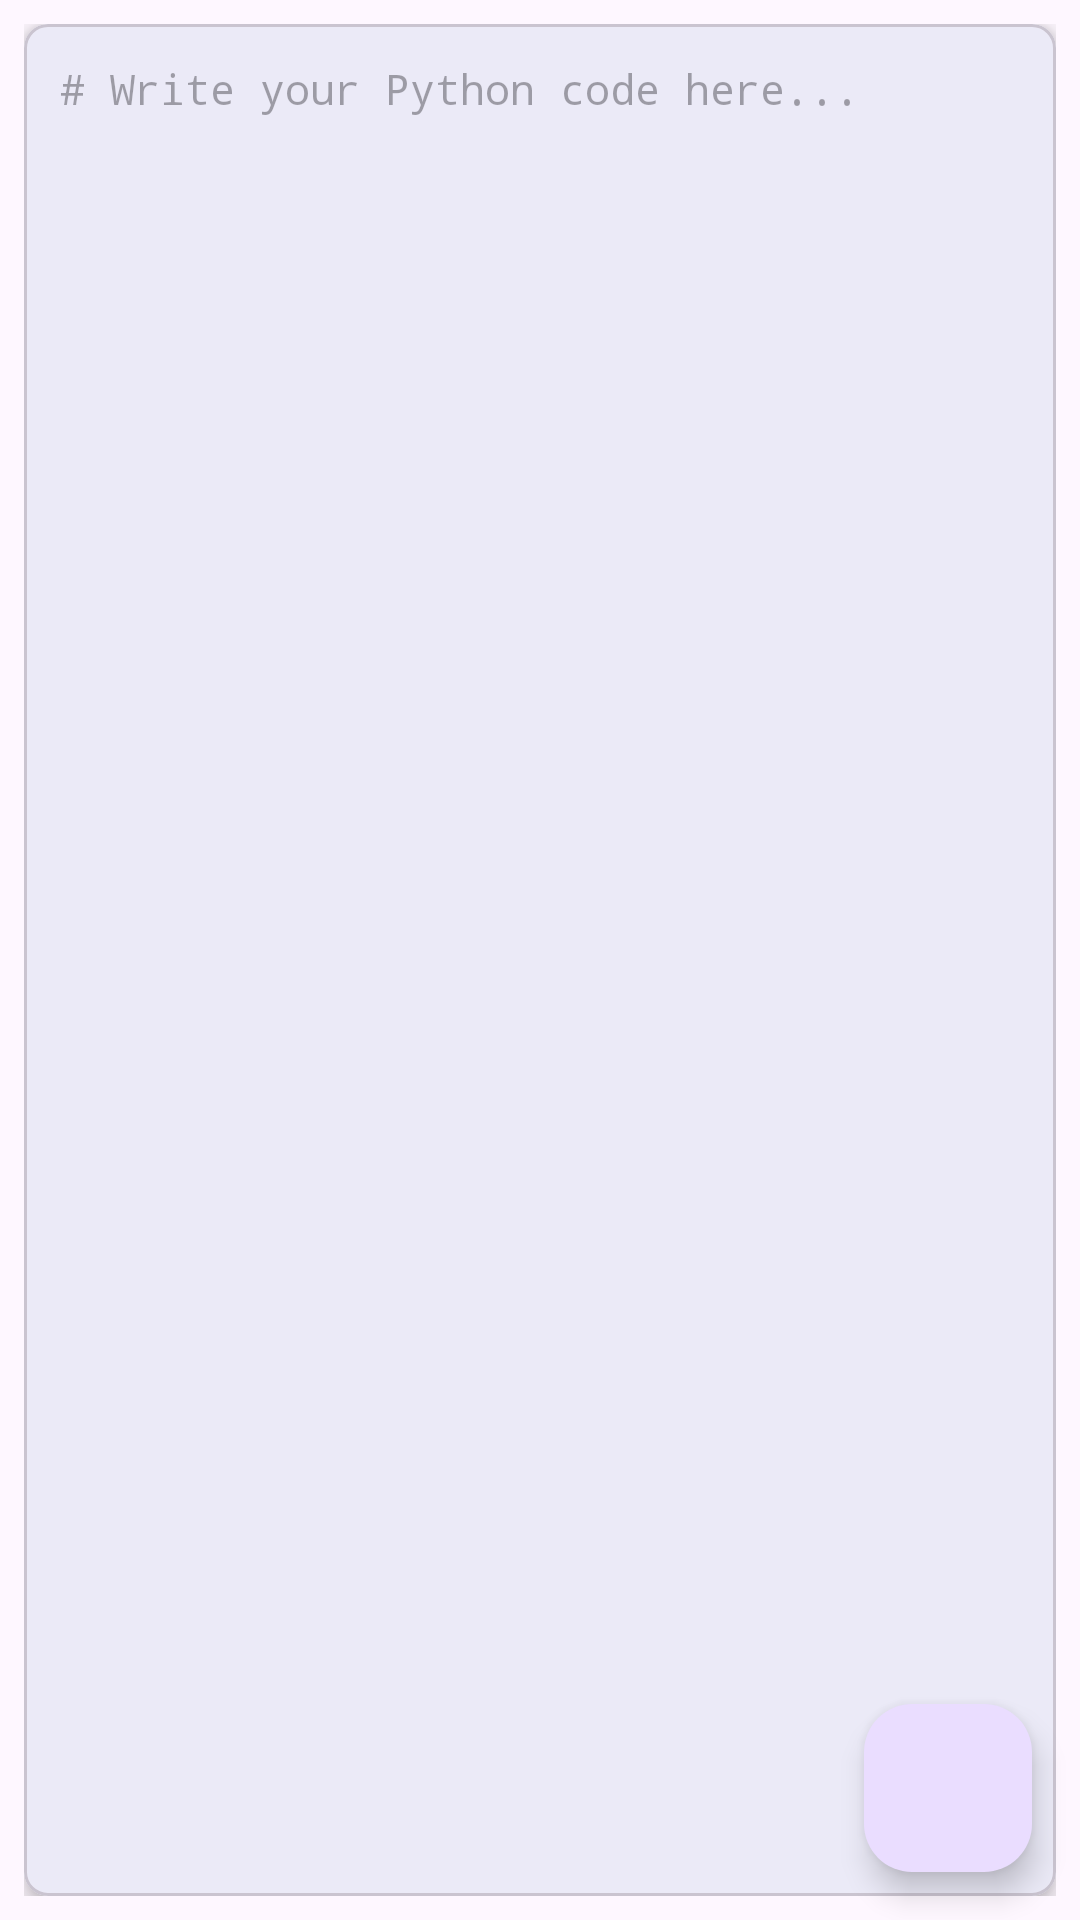

Produce the Android XML layout that renders to this screen, including the resource entries it uses.
<!-- AndroidManifest.xml: application theme Theme.PyCom -->
<!-- res/layout/fragment_editor.xml -->
<?xml version="1.0" encoding="utf-8"?>
<androidx.coordinatorlayout.widget.CoordinatorLayout xmlns:android="http://schemas.android.com/apk/res/android"
    xmlns:app="http://schemas.android.com/apk/res-auto"
    android:layout_width="match_parent"
    android:layout_height="match_parent">

    <LinearLayout
        android:layout_width="match_parent"
        android:layout_height="match_parent"
        android:orientation="vertical"
        android:padding="8dp">

        <com.google.android.material.card.MaterialCardView
            android:layout_width="match_parent"
            android:layout_height="0dp"
            android:layout_weight="1"
            app:cardCornerRadius="8dp"
            app:cardElevation="4dp">

            <ScrollView
                android:layout_width="match_parent"
                android:layout_height="match_parent"
                android:padding="12dp">

                <EditText
                    android:id="@+id/code_editor"
                    android:layout_width="match_parent"
                    android:layout_height="wrap_content"
                    android:background="@android:color/transparent"
                    android:fontFamily="monospace"
                    android:gravity="top|start"
                    android:hint="# Write your Python code here..."
                    android:inputType="textMultiLine|textNoSuggestions"
                    android:minLines="20"
                    android:textSize="14sp"
                    android:importantForAutofill="no" />

            </ScrollView>

        </com.google.android.material.card.MaterialCardView>

    </LinearLayout>

    <com.google.android.material.floatingactionbutton.FloatingActionButton
        android:id="@+id/fab_run"
        android:layout_width="wrap_content"
        android:layout_height="wrap_content"
        android:layout_gravity="bottom|end"
        android:layout_margin="16dp"
        android:contentDescription="@string/run_code"
        app:srcCompat="@drawable/ic_play" />

</androidx.coordinatorlayout.widget.CoordinatorLayout>
<!-- resources referenced by this layout -->
<resources>
  <string name="run_code">Run Code</string>
  <style name="Theme.PyCom" parent="Base.Theme.PyCom" />
  <style name="Base.Theme.PyCom" parent="Theme.Material3.DayNight.NoActionBar">
          <item name="colorPrimary">@color/python_blue</item>
          <item name="colorPrimaryVariant">@color/purple_700</item>
          <item name="colorOnPrimary">@color/white</item>
          
          <item name="colorSecondary">@color/python_yellow</item>
          <item name="colorSecondaryVariant">@color/teal_700</item>
          <item name="colorOnSecondary">@color/black</item>
          
          <item name="android:statusBarColor">?attr/colorPrimaryVariant</item>
      </style>
  <color name="python_blue">#3776AB</color>
  <color name="purple_700">#FF3700B3</color>
  <color name="white">#FFFFFFFF</color>
  <color name="python_yellow">#FFD43B</color>
  <color name="teal_700">#FF018786</color>
  <color name="black">#FF000000</color>
</resources>
